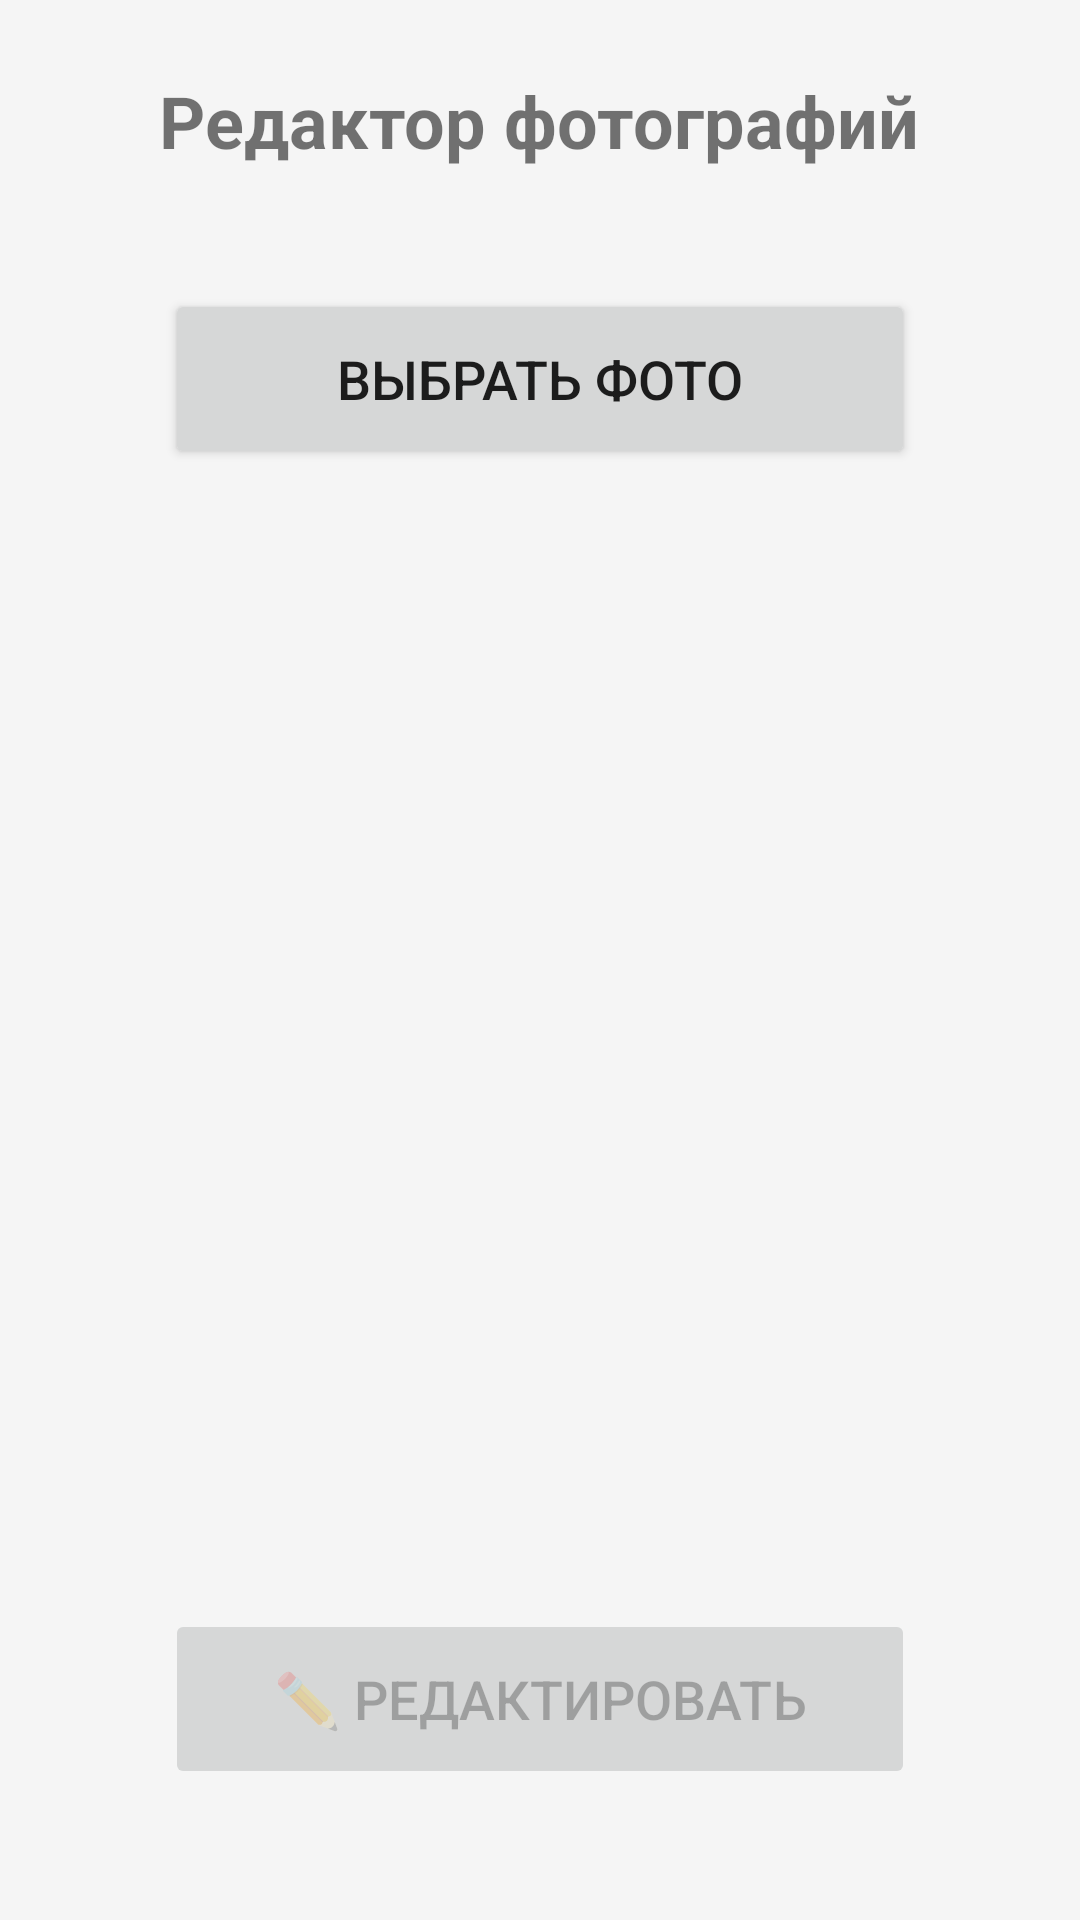

Android layout source for this screen:
<!-- AndroidManifest.xml: application theme AppTheme -->
<!-- res/layout/activity_main.xml -->
<?xml version="1.0" encoding="utf-8"?>
<LinearLayout
    xmlns:android="http://schemas.android.com/apk/res/android"
    android:layout_width="match_parent"
    android:layout_height="match_parent"
    android:orientation="vertical"
    android:padding="24dp"
    android:gravity="center_horizontal"
    android:background="#f5f5f5">

    <TextView
        android:layout_width="wrap_content"
        android:layout_height="wrap_content"
        android:text="Редактор фотографий"
        android:textSize="24sp"
        android:textStyle="bold"
        android:layout_marginBottom="40dp" />

    <Button
        android:id="@+id/selectImageButton"
        android:layout_width="250dp"
        android:layout_height="60dp"
        android:text="Выбрать фото"
        android:textSize="18sp"
        android:layout_marginBottom="40dp"
         />

    <ImageView
        android:id="@+id/imageView"
        android:layout_width="300dp"
        android:layout_height="300dp"
        android:scaleType="centerCrop"

        android:layout_marginBottom="40dp" />

    <Button
        android:id="@+id/editButton"
        android:layout_width="250dp"
        android:layout_height="60dp"
        android:text="✏️ Редактировать"
        android:textSize="18sp"
        android:enabled="false"
   />

</LinearLayout>
<!-- resources referenced by this layout -->
<resources>
  <style name="AppTheme" parent="Theme.AppCompat.Light.DarkActionBar">
          <item name="colorPrimary">#2196F3</item>
          <item name="colorPrimaryDark">#1976D2</item>
          <item name="colorAccent">#FF4081</item>
      </style>
</resources>
